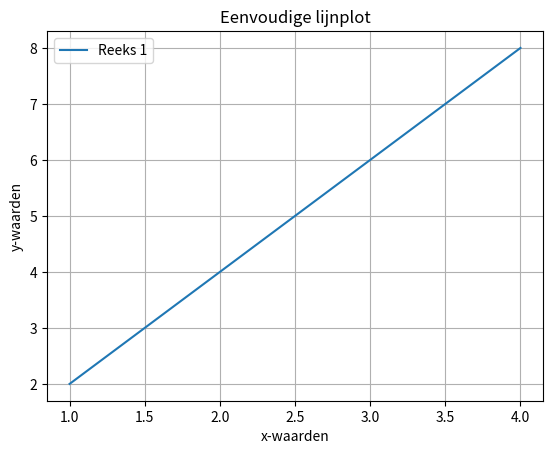

Generate this figure with matplotlib:

import matplotlib.pyplot as plt

x = [1, 2, 3, 4]
y = [2, 4, 6, 8]


plt.plot(x, y, label="Reeks 1")
plt.title("Eenvoudige lijnplot")
plt.xlabel("x-waarden")
plt.ylabel("y-waarden")
plt.grid(True)
plt.legend()
plt.show()
